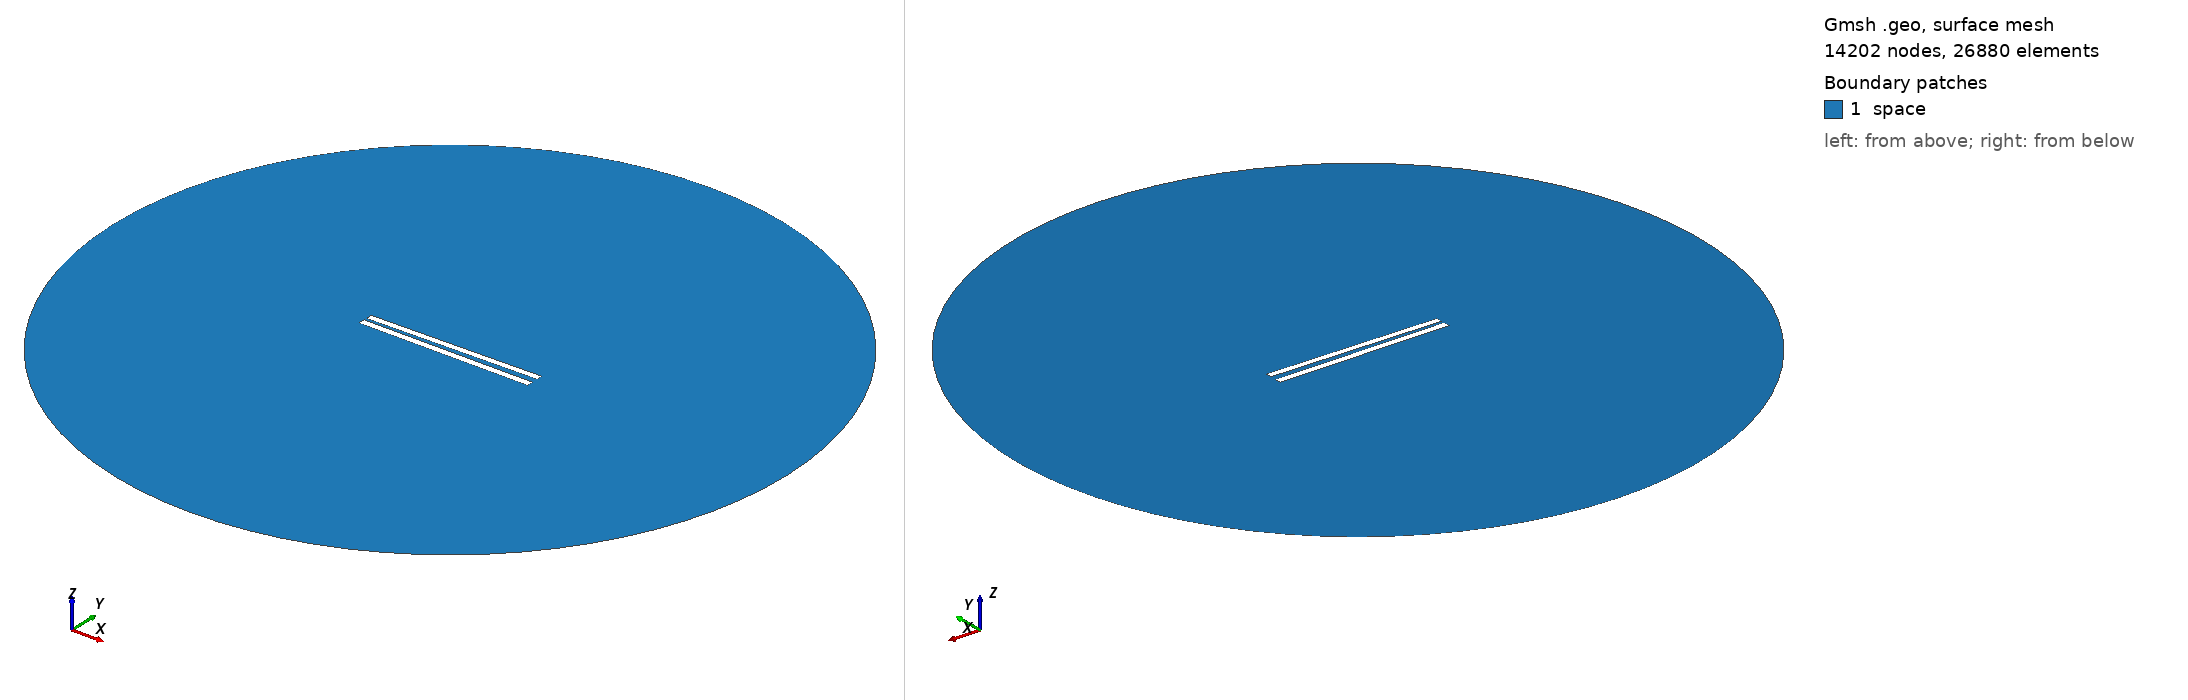

Gmsh geometry script, surface-meshed: 14202 nodes, 26880 surface elements. Boundary patches (legend numbers): 1 space. Left view from above one corner, right view from below the opposite corner. Legend entries are the model's physical surfaces. The drawing asked Gmsh for element sizes between 1% and 20% of the model's largest extent; the script's own settings can give other sizes.

=== 91.geo (drawn) ===
// Set the geometry kernel
SetFactory("OpenCASCADE");

//---------------------------------------
// Rectangles
//---------------------------------------

// Rectangle 1 (top)
Point(1) = {-49.9, 1.35, 0, 1.0};
Point(2) = {49.9, 1.35, 0, 1.0};
Point(3) = {49.9, 5.15, 0, 1.0};
Point(4) = {-49.9, 5.15, 0, 1.0};

Line(1) = {1, 2};
Line(2) = {2, 3};
Line(3) = {3, 4};
Line(4) = {4, 1};

Line Loop(1) = {1, 2, 3, 4};
Plane Surface(1) = {1};

Rotate { {0, 0, 1}, {0,  1.25,  0}, 0.017 } {
  Surface{1};
}

// Rectangle 2 (bottom)
Point(5) = {-50,-1.25, 0, 1.0};
Point(6) = { 50,-1.25, 0, 1.0};
Point(7) = { 50,-5.25, 0, 1.0};
Point(8) = {-50,-5.25, 0, 1.0};

Line(5) = {5, 6};
Line(6) = {6, 7};
Line(7) = {7, 8};
Line(8) = {8, 5};

Line Loop(2) = {5, 6, 7, 8};
Plane Surface(2) = {2}; 


//---------------------------------------
// Circle
//---------------------------------------

// Define points
Point(9) = {0, 0, 0};        // Center
Point(10) = {200, 0, 0};     // Start point
Point(11) = {0, 200, 0};     // 90 degrees
Point(12) = {-200, 0, 0};    // 180 degrees
Point(13) = {0, -200, 0};    // 270 degrees

// Define circle arcs (each needs start, center, end)
Circle(9) = {10, 9, 11};
Circle(10) = {11, 9, 12};
Circle(11) = {12, 9, 13};
Circle(12) = {13, 9, 10};

// Define curve loop and surface if needed
Curve Loop(3) = {9, 10, 11, 12};
Surface(3) = {3};

// Subtract Rectangles from Circle
BooleanDifference{ Surface{3}; Delete; }{ Surface{1}; Surface{2}; Delete; }

//---------------------------------------
// Transfinite Lines and Surface
//---------------------------------------
r = 7;
Transfinite Line {1, 3} = 50*r Using Progression 1;
Transfinite Line {2, 4} = 2*r Using Progression 1;
Transfinite Line {5, 7} = 50*r Using Progression 1;
Transfinite Line {6, 8} = 2*r Using Progression 1;
Transfinite Line {9, 10, 11, 12} = 20 Using Progression 1;

//---------------------------------------
// Define Physical Groups
//---------------------------------------                

//--- Physical Curves
// Physical groups for boundaries
Physical Line("force_segment", 10) = {1};
Physical Line("upper_plate", 11) = {2, 3, 4};
Physical Line("lower_plate", 12) = {5, 6, 7, 8};
Physical Line("boundary", 20) = {9, 10, 11, 12};

//--- Physical Surfaces
Physical Surface("space", 30) = {3};

//---------------------------------------
// 6. Generate the Mesh
//---------------------------------------
Mesh 2;  // 2D mesh generation
